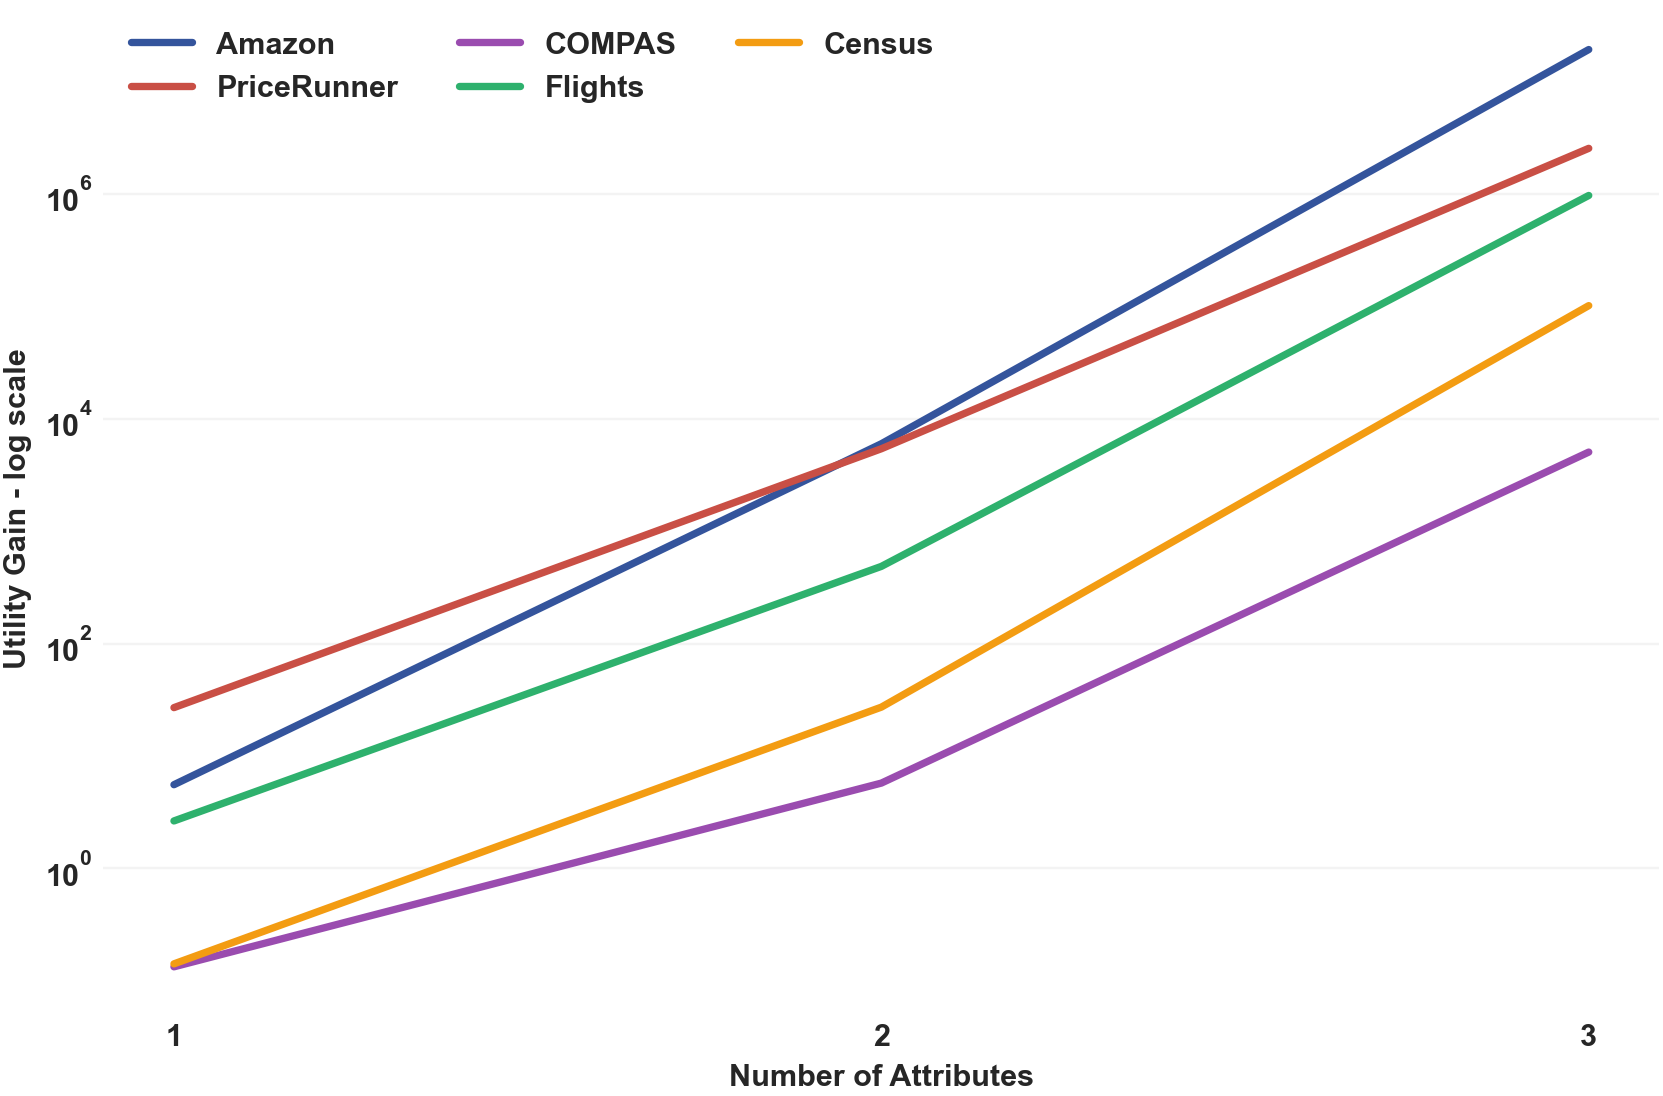

Values plotted in this chart, from the file beside it:
dataset, dataset_label, num_attributes, utility_gain
amazon, Amazon, 1, 5.557
amazon, Amazon, 2, 5992
amazon, Amazon, 3, 19232276
census, Census, 1, 0.1417
census, Census, 2, 27.21
census, Census, 3, 101436
compas, COMPAS, 1, 0.1333
compas, COMPAS, 2, 5.743
compas, COMPAS, 3, 5051
flights, Flights, 1, 2.646
flights, Flights, 2, 486.1
flights, Flights, 3, 968251
pricerunner, PriceRunner, 1, 26.94
pricerunner, PriceRunner, 2, 5408
pricerunner, PriceRunner, 3, 2542392
